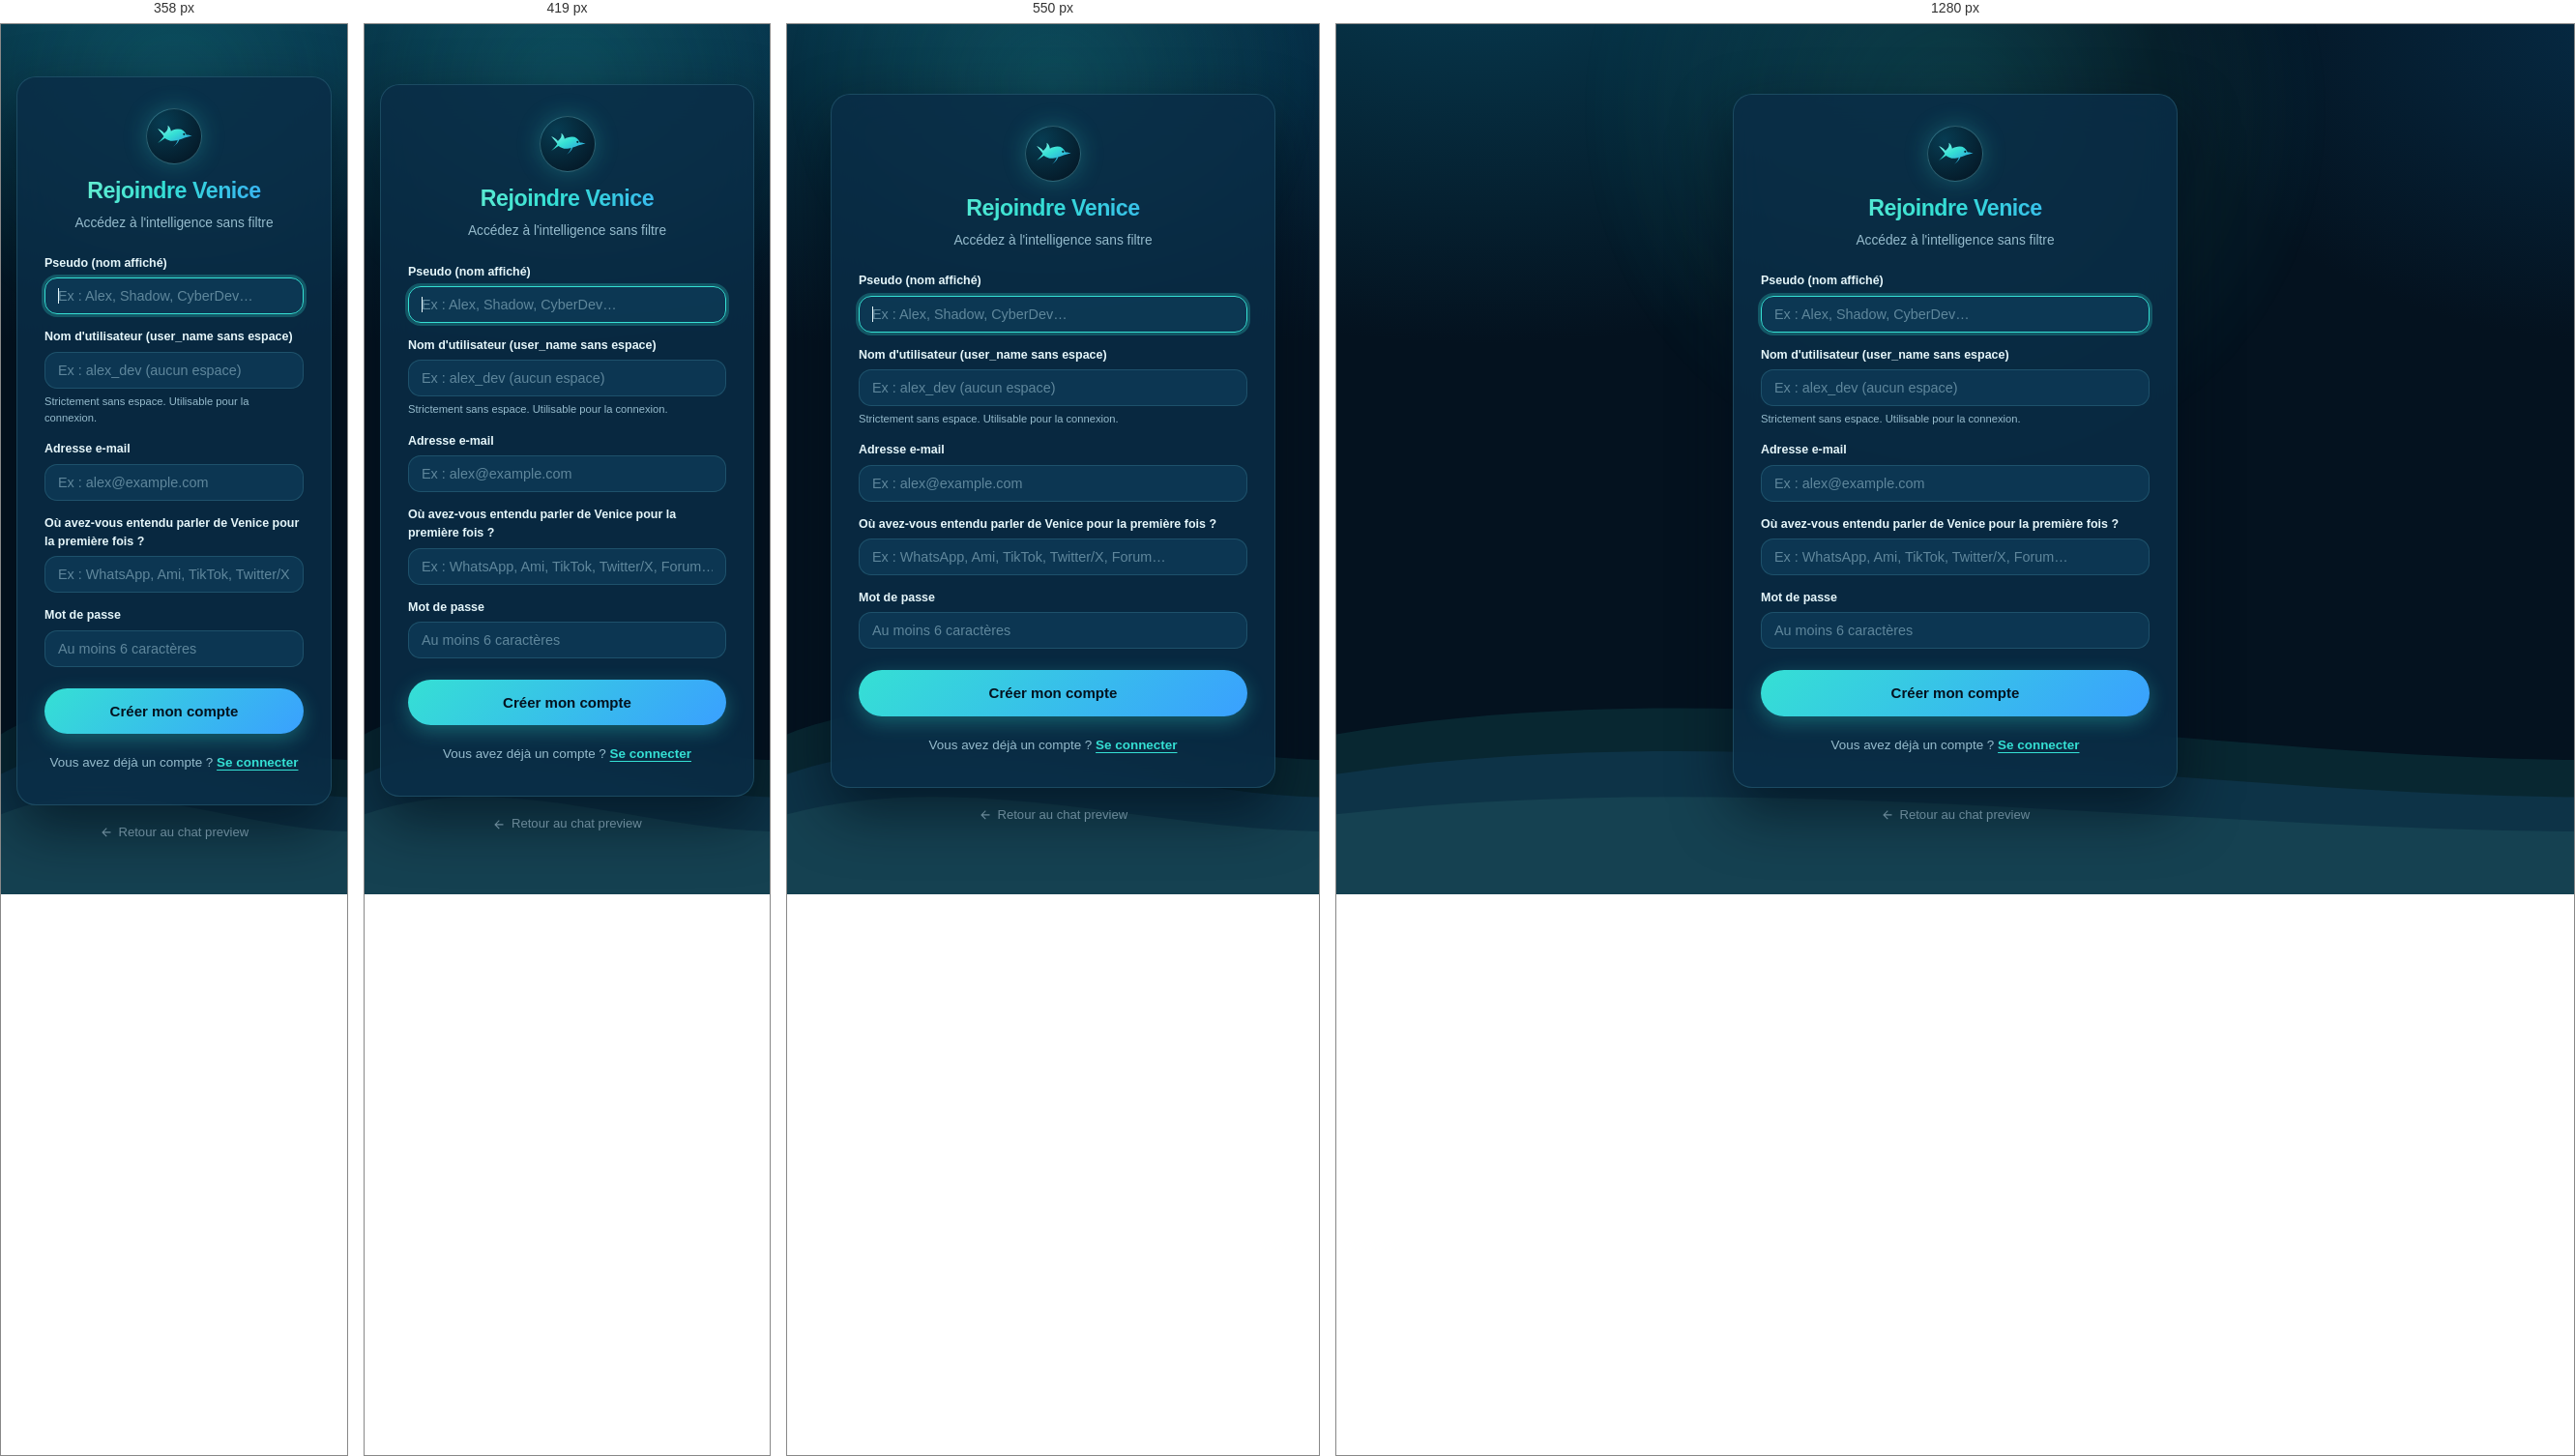
Rendered at 358 px, 419 px, 550 px and 1280 px, left to right.

<!-- file: register.html -->
<!doctype html>
<html lang="fr" data-theme="deep">
<head>
  <meta charset="utf-8" />
  <meta name="viewport" content="width=device-width, initial-scale=1" />
  <title>Venice — Inscription</title>
  <meta name="description" content="Créez votre compte Venice pour discuter sans filtre ni censure." />
  <link rel="icon" href="/assets/venice.svg" type="image/svg+xml" />
  <link rel="stylesheet" href="/style.css?v=20260923" />
  <style>
    .auth-page {
      min-height: 100dvh;
      display: flex;
      flex-direction: column;
      align-items: center;
      justify-content: center;
      padding: 32px 16px;
      position: relative;
      z-index: 10;
    }

    .auth-card {
      width: 100%;
      max-width: 460px;
      padding: 32px 28px;
      border-radius: var(--radius);
      border: 1px solid var(--border);
      background: color-mix(in srgb, var(--surface-solid) 85%, transparent);
      backdrop-filter: blur(20px);
      -webkit-backdrop-filter: blur(20px);
      box-shadow: 0 24px 60px rgba(0, 14, 26, 0.65);
    }

    .auth-header {
      text-align: center;
      margin-bottom: 22px;
    }

    .auth-logo {
      display: inline-flex;
      align-items: center;
      justify-content: center;
      width: 58px;
      height: 58px;
      border-radius: 50%;
      background: radial-gradient(circle at 30% 25%, var(--bg-3), var(--bg));
      border: 1px solid var(--border-strong);
      box-shadow: 0 0 25px color-mix(in srgb, var(--aqua) 25%, transparent);
      margin-bottom: 10px;
    }

    .auth-logo svg {
      width: 40px;
      height: 40px;
    }

    .auth-title {
      font-size: 1.45rem;
      font-weight: 800;
      letter-spacing: -0.02em;
      margin: 0 0 4px;
      background: linear-gradient(100deg, var(--foam), var(--aqua) 45%, var(--blue));
      -webkit-background-clip: text;
      background-clip: text;
      color: transparent;
    }

    .auth-sub {
      font-size: 0.86rem;
      color: var(--muted);
      margin: 0;
    }

    .auth-form {
      display: flex;
      flex-direction: column;
      gap: 14px;
    }

    .form-group {
      display: flex;
      flex-direction: column;
      gap: 5px;
    }

    .form-label {
      font-size: 0.78rem;
      font-weight: 600;
      color: var(--text);
    }

    .form-hint {
      font-size: 0.7rem;
      color: var(--muted);
    }

    .form-input, .form-select {
      width: 100%;
      padding: 10px 13px;
      border-radius: var(--radius-sm);
      border: 1px solid var(--border);
      background: var(--surface-2);
      color: var(--text);
      font-family: inherit;
      font-size: 0.9rem;
      transition: border-color 0.2s ease, box-shadow 0.2s ease;
      box-sizing: border-box;
    }

    .form-select option {
      background: var(--surface-solid);
      color: var(--text);
    }

    .form-input:focus, .form-select:focus {
      outline: none;
      border-color: var(--aqua);
      box-shadow: 0 0 0 3px color-mix(in srgb, var(--aqua) 25%, transparent);
    }

    .form-input::placeholder {
      color: color-mix(in srgb, var(--muted) 60%, transparent);
    }

    .auth-btn {
      width: 100%;
      padding: 12px;
      margin-top: 8px;
      border-radius: 999px;
      border: none;
      background: linear-gradient(135deg, var(--aqua), var(--blue));
      color: #04121f;
      font-weight: 700;
      font-size: 0.94rem;
      cursor: pointer;
      transition: transform 0.15s ease, filter 0.15s ease, box-shadow 0.15s ease;
      box-shadow: 0 6px 20px color-mix(in srgb, var(--aqua) 30%, transparent);
    }

    .auth-btn:hover {
      filter: brightness(1.1);
      transform: translateY(-1px);
    }

    .auth-footer {
      margin-top: 20px;
      text-align: center;
      font-size: 0.84rem;
      color: var(--muted);
    }

    .auth-link {
      color: var(--aqua);
      text-decoration: underline;
      text-underline-offset: 3px;
      font-weight: 600;
    }

    .auth-error {
      padding: 10px 14px;
      border-radius: 10px;
      background: color-mix(in srgb, var(--err) 16%, transparent);
      border: 1px solid color-mix(in srgb, var(--err) 40%, transparent);
      color: var(--err);
      font-size: 0.82rem;
      display: none;
      margin-bottom: 12px;
    }

    .back-home {
      margin-top: 18px;
      color: var(--muted);
      text-decoration: none;
      font-size: 0.82rem;
      display: inline-flex;
      align-items: center;
      gap: 6px;
      transition: color 0.15s;
    }

    .back-home:hover {
      color: var(--aqua);
    }
  </style>
</head>
<body>
  <!-- Décor océan animé -->
  <div class="ocean" aria-hidden="true">
    <div class="ocean-glow"></div>
    <svg class="ocean-waves" viewBox="0 0 1440 320" preserveAspectRatio="none">
      <path class="wave wave-1" d="M0,192 C240,120 480,264 720,192 C960,120 1200,264 1440,192 L1440,320 L0,320 Z"></path>
      <path class="wave wave-2" d="M0,224 C240,160 480,288 720,224 C960,160 1200,288 1440,224 L1440,320 L0,320 Z"></path>
      <path class="wave wave-3" d="M0,256 C240,208 480,304 720,256 C960,208 1200,304 1440,256 L1440,320 L0,320 Z"></path>
    </svg>
    <div class="bubbles" id="bubbles"></div>
  </div>

  <main class="auth-page">
    <div class="auth-card">
      <div class="auth-header">
        <a href="/" class="auth-logo" title="Retour à Venice">
          <svg viewBox="0 0 128 128">
            <defs>
              <linearGradient id="skin-reg" x1="0" y1="0" x2="0.9" y2="1">
                <stop offset="0%" stop-color="#8ff7ea"/>
                <stop offset="45%" stop-color="#35e0d4"/>
                <stop offset="100%" stop-color="#2a8fe0"/>
              </linearGradient>
            </defs>
            <path fill="url(#skin-reg)" d="M124,63 C117,60 111,59 105,59 C99,46 91,40 79,40 C69,40 60,43 54,47 C53,39 49,32 43,28 C45,36 43,43 37,49 C35,51 33,52 32,54 C27,47 20,42 10,38 C18,48 25,55 30,64 C25,72 18,79 10,86 C20,80 27,74 34,70 C42,76 50,79 58,79 C66,79 72,78 76,76 C74,85 69,92 61,98 C71,92 77,85 81,75 C89,73 94,71 99,69 C105,67 111,65 116,64 C120,63 122,63 124,63 Z"/>
            <circle cx="97" cy="57" r="3.4" fill="#04222f"/>
          </svg>
        </a>
        <h1 class="auth-title">Rejoindre Venice</h1>
        <p class="auth-sub">Accédez à l'intelligence sans filtre</p>
      </div>

      <div id="authError" class="auth-error"></div>

      <form id="registerForm" class="auth-form" autocomplete="on">
        <div class="form-group">
          <label class="form-label" for="pseudo">Pseudo (nom affiché)</label>
          <input
            id="pseudo"
            name="pseudo"
            class="form-input"
            type="text"
            required
            placeholder="Ex : Alex, Shadow, CyberDev…"
            autofocus
          />
        </div>

        <div class="form-group">
          <label class="form-label" for="username">Nom d'utilisateur (user_name sans espace)</label>
          <input
            id="username"
            name="username"
            class="form-input"
            type="text"
            required
            pattern="^[a-zA-Z0-9_\-\.]{3,30}$"
            title="Sans espace, lettres, chiffres, tirets, underscores ou points (3 à 30 caractères)"
            placeholder="Ex : alex_dev (aucun espace)"
            autocomplete="username"
          />
          <span class="form-hint">Strictement sans espace. Utilisable pour la connexion.</span>
        </div>

        <div class="form-group">
          <label class="form-label" for="email">Adresse e-mail</label>
          <input
            id="email"
            name="email"
            class="form-input"
            type="email"
            required
            placeholder="Ex : alex@example.com"
            autocomplete="email"
          />
        </div>

        <div class="form-group">
          <label class="form-label" for="heard_from">Où avez-vous entendu parler de Venice pour la première fois ?</label>
          <input
            id="heard_from"
            name="heard_from"
            class="form-input"
            type="text"
            required
            placeholder="Ex : WhatsApp, Ami, TikTok, Twitter/X, Forum…"
          />
        </div>

        <div class="form-group">
          <label class="form-label" for="password">Mot de passe</label>
          <input
            id="password"
            name="password"
            class="form-input"
            type="password"
            required
            minlength="6"
            placeholder="Au moins 6 caractères"
            autocomplete="new-password"
          />
        </div>

        <button type="submit" id="submitBtn" class="auth-btn">Créer mon compte</button>
      </form>

      <div class="auth-footer">
        Vous avez déjà un compte ? <a href="/login" class="auth-link">Se connecter</a>
      </div>
    </div>

    <a href="/" class="back-home"><svg class="icon" viewBox="0 0 24 24" aria-hidden="true"><path fill="currentColor" d="M20 11H7.83l5.59-5.59L12 4l-8 8 8 8 1.41-1.41L7.83 13H20v-2Z"/></svg> Retour au chat preview</a>
  </main>

  <script type="module">
    const form = document.getElementById("registerForm");
    const errorBox = document.getElementById("authError");
    const submitBtn = document.getElementById("submitBtn");

    form.addEventListener("submit", async (e) => {
      e.preventDefault();
      errorBox.style.display = "none";
      errorBox.textContent = "";

      const pseudo = document.getElementById("pseudo").value.trim();
      const username = document.getElementById("username").value.trim();
      const email = document.getElementById("email").value.trim();
      const heard_from = document.getElementById("heard_from").value.trim();
      const password = document.getElementById("password").value;

      if (/\s/.test(username)) {
        errorBox.textContent = "Le user_name ne doit contenir aucun espace.";
        errorBox.style.display = "block";
        return;
      }

      submitBtn.disabled = true;
      submitBtn.textContent = "Création du compte…";

      try {
        const res = await fetch("/api/auth/register", {
          method: "POST",
          headers: { "Content-Type": "application/json" },
          body: JSON.stringify({ pseudo, username, email, heard_from, password }),
        });
        const data = await res.json();

        if (!res.ok) {
          throw new Error(data.error?.message || "Échec de l'inscription.");
        }

        // Intimité : si un autre utilisateur était connecté sur ce
        // navigateur, ses conversations locales ne doivent pas
        // s'afficher (ni être supprimées) par le nouvel utilisateur.
        try {
          const previous = JSON.parse(localStorage.getItem("venice_user") || "null");
          if (previous && previous.username && previous.username !== data.user.username) {
            localStorage.removeItem("venice.store.v2");
          }
        } catch {
          /* stockage indisponible */
        }

        // Sauvegarde locale
        localStorage.setItem("venice_token", data.token);
        localStorage.setItem("venice_user", JSON.stringify(data.user));

        // Redirection vers le chat
        window.location.href = "/";
      } catch (err) {
        errorBox.textContent = err.message;
        errorBox.style.display = "block";
        submitBtn.disabled = false;
        submitBtn.textContent = "Créer mon compte";
      }
    });
  </script>
</body>
</html>


/* @media block from style.css */
@media (max-width: 720px) {
  .brand-sub { display: none; }
  .icon-button-label span { display: none; }
  .icon-button-label { width: 42px; padding: 0; }
}

/* @media block from style.css */
@media (max-width: 620px) {
  .app-header {
    padding: 10px 13px;
    padding-top: max(10px, env(safe-area-inset-top));
    gap: 8px;
  }

  .brand-badge { width: 38px; height: 38px; }
  .brand-dolphin { width: 27px; height: 27px; }
  .brand-name { font-size: 1.08rem; }
  .status-badge { padding: 5px 10px; font-size: 0.7rem; }
  .icon-button { height: 38px; min-width: 38px; }
  #themeToggle { width: 38px; }
  .icon-button-label { width: 38px; }

  .empty-logo { width: 104px; height: 104px; margin-bottom: 14px; }
  .empty-dolphin { width: 82px; height: 82px; }
  .greeting { font-size: clamp(1.4rem, 6.2vw, 1.8rem); }
  .empty-sub { font-size: 0.92rem; }

  .messages { padding: 16px 12px 20px; gap: 15px; }
  .msg-content { max-width: 100%; }
  .msg-bubble { font-size: 0.94rem; padding: 12px 14px; border-radius: 17px; }
  .msg-avatar { width: 32px; height: 32px; }

  .composer-wrap { padding: 10px 12px max(8px, env(safe-area-inset-bottom)); }
  .composer { border-radius: 19px; padding: 8px 8px 8px 13px; gap: 8px; }
  .send-button { width: 42px; height: 42px; border-radius: 14px; }
  .composer-note { font-size: 0.7rem; }
}

/* @media block from style.css */
@media (max-width: 359px) {
  .msg-avatar { display: none; }
  .status-badge span:last-child { display: none; }
  .status-badge { padding: 6px; }
}

/* @media block from style.css */
@media (max-width: 720px) {
  .toolbar { padding: 6px 12px; gap: 7px; }
  .tool-hint { display: none; }
  .tool-source { display: none; }
  .tool-label-text { display: none; }
  .tool-group { padding: 3px 8px; width: fit-content; flex: 0 0 auto; }
  .tool-select { max-width: 32vw; font-size: 0.8rem; }
  .persona-panel { width: calc(100% - 24px); }
}

/* @media block from style.css */
@media (max-width: 620px) {
  .icon-button-lg { width: 38px; }
  .brand { gap: 8px; }
  .drawer { width: min(320px, 94vw); }
}

/* @media block from style.css */
@media (max-width: 480px) {
  .tool-group { padding: 3px 7px; }
  .tool-select { max-width: 28vw; }
  .tool-button span { display: none; }
  .tool-button { padding: 6px 9px; }
}